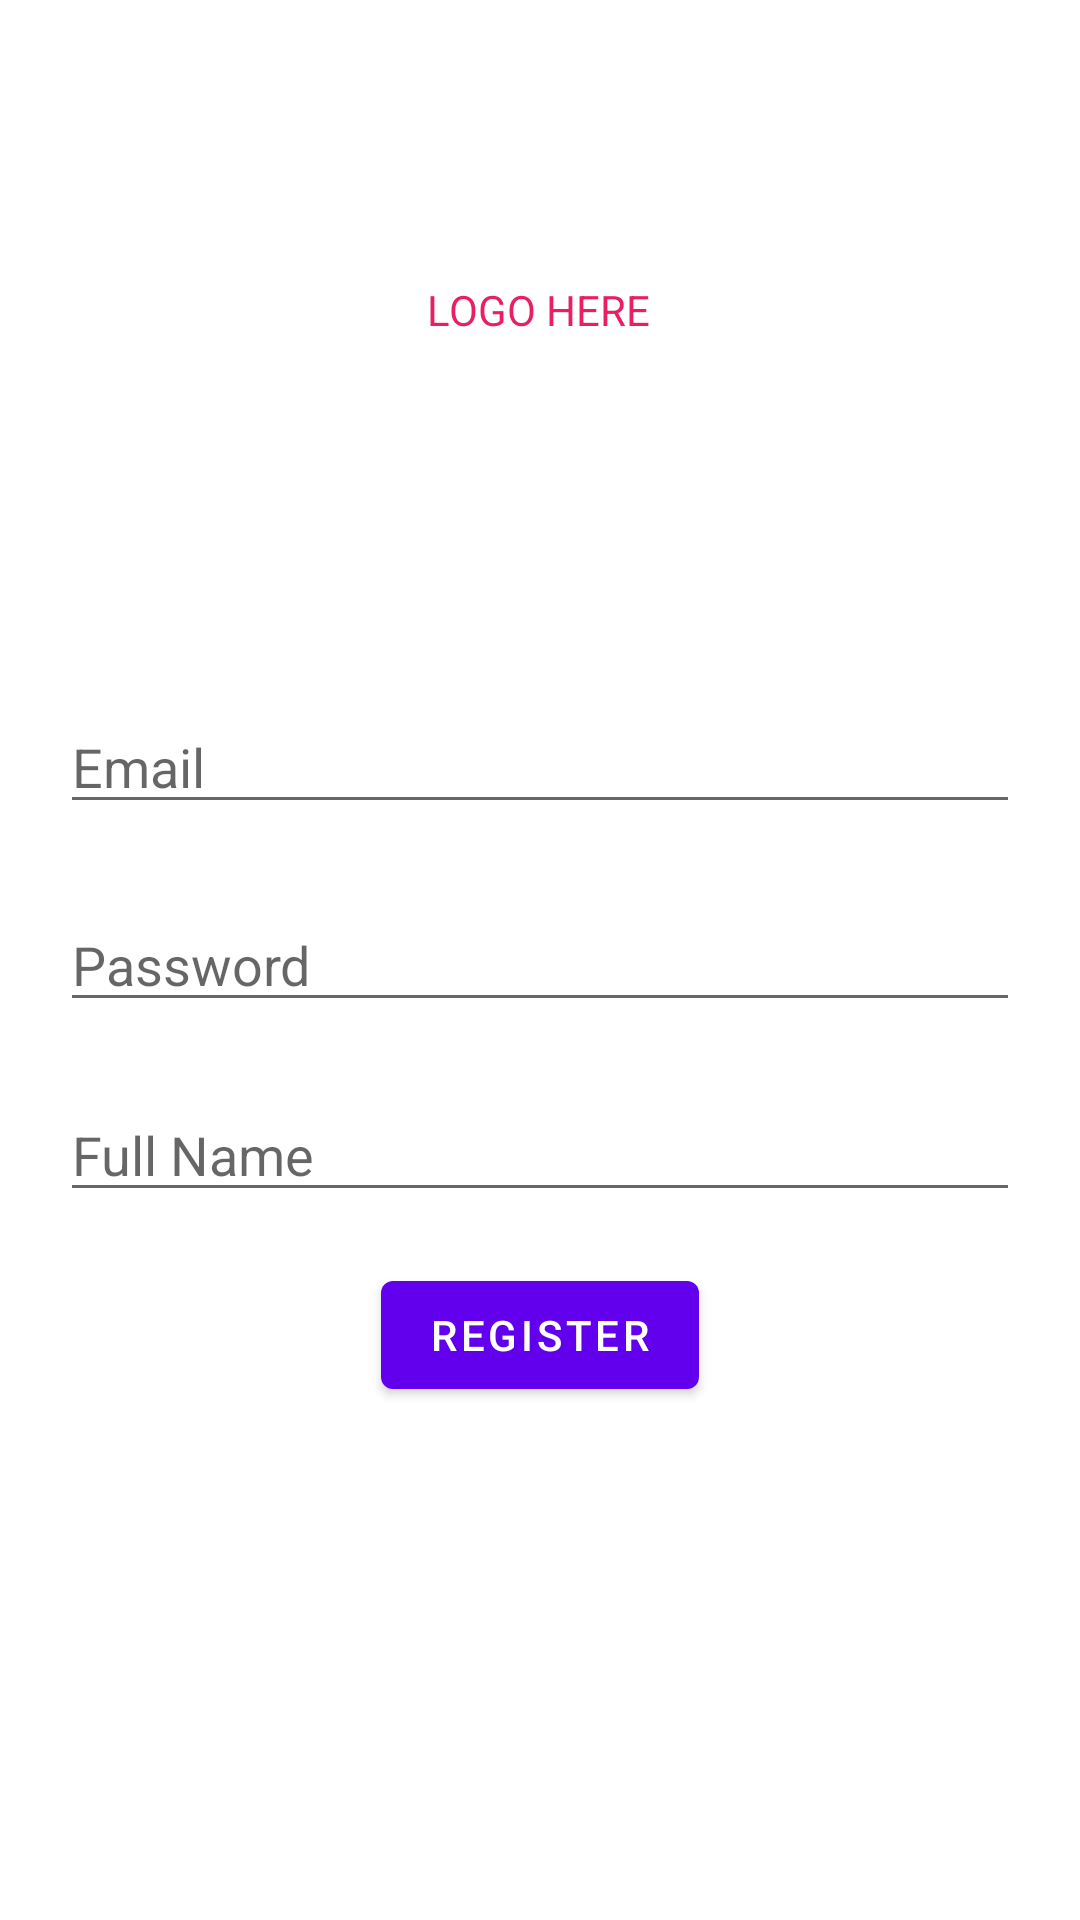

Reconstruct the res/layout file that produces this screen, plus the resources it refers to.
<!-- AndroidManifest.xml: application theme Theme.EmergencyApp -->
<!-- res/layout/activity_register.xml -->
<?xml version="1.0" encoding="utf-8"?>
<androidx.constraintlayout.widget.ConstraintLayout
    xmlns:android="http://schemas.android.com/apk/res/android"
    xmlns:app="http://schemas.android.com/apk/res-auto"
    xmlns:tools="http://schemas.android.com/tools"
    android:layout_width="match_parent"
    android:layout_height="match_parent"
    tools:context=".Register">

    <EditText
        android:id="@+id/etEmail_Register"
        android:layout_width="0dp"
        android:layout_height="wrap_content"
        android:layout_marginHorizontal="20sp"
        android:ems="10"
        android:hint="Email"
        android:inputType="textEmailAddress"
        app:layout_constraintBottom_toBottomOf="parent"
        app:layout_constraintEnd_toEndOf="parent"
        app:layout_constraintHorizontal_bias="0.497"
        app:layout_constraintStart_toStartOf="parent"
        app:layout_constraintTop_toTopOf="parent"
        app:layout_constraintVertical_bias="0.39" />

    <EditText
        android:id="@+id/etPassword_Register"
        android:layout_width="0dp"
        android:layout_height="wrap_content"
        android:layout_marginHorizontal="20sp"
        android:ems="10"
        android:hint="Password"
        android:inputType="textPassword"
        app:layout_constraintBottom_toBottomOf="parent"
        app:layout_constraintEnd_toEndOf="parent"
        app:layout_constraintStart_toStartOf="parent"
        app:layout_constraintTop_toTopOf="parent" />

    <TextView
        android:id="@+id/logo3"
        android:layout_width="wrap_content"
        android:layout_height="wrap_content"
        android:text="LOGO HERE"
        android:textColor="#E91E63"
        app:layout_constraintBottom_toBottomOf="parent"
        app:layout_constraintEnd_toEndOf="parent"
        app:layout_constraintHorizontal_bias="0.498"
        app:layout_constraintStart_toStartOf="parent"
        app:layout_constraintTop_toTopOf="parent"
        app:layout_constraintVertical_bias="0.151" />

    <EditText
        android:id="@+id/etFullName_Register"
        android:layout_width="0dp"
        android:layout_height="wrap_content"
        android:layout_marginHorizontal="20sp"
        android:ems="10"
        android:hint="Full Name"
        android:inputType="textPersonName"
        app:layout_constraintBottom_toBottomOf="parent"
        app:layout_constraintEnd_toEndOf="parent"
        app:layout_constraintStart_toStartOf="parent"
        app:layout_constraintTop_toTopOf="parent"
        app:layout_constraintVertical_bias="0.606" />

    <Button
        android:id="@+id/button_register"
        android:layout_width="wrap_content"
        android:layout_height="wrap_content"
        android:text="register"
        app:layout_constraintBottom_toBottomOf="parent"
        app:layout_constraintEnd_toEndOf="parent"
        app:layout_constraintStart_toStartOf="parent"
        app:layout_constraintTop_toTopOf="parent"
        app:layout_constraintVertical_bias="0.711" />

    <ProgressBar
        android:id="@+id/progressBar_register"
        style="?android:attr/progressBarStyle"
        android:layout_width="wrap_content"
        android:layout_height="wrap_content"
        android:visibility="gone"
        app:layout_constraintBottom_toBottomOf="parent"
        app:layout_constraintEnd_toEndOf="parent"
        app:layout_constraintStart_toStartOf="parent"
        app:layout_constraintTop_toTopOf="parent" />
</androidx.constraintlayout.widget.ConstraintLayout>
<!-- resources referenced by this layout -->
<resources>
  <style name="Theme.EmergencyApp" parent="Theme.MaterialComponents.DayNight.NoActionBar">
          
          <item name="colorPrimary">@color/purple_500</item>
          <item name="colorPrimaryVariant">@color/purple_700</item>
          <item name="colorOnPrimary">@color/white</item>
          
          <item name="colorSecondary">@color/teal_200</item>
          <item name="colorSecondaryVariant">@color/teal_700</item>
          <item name="colorOnSecondary">@color/black</item>
          
          <item name="android:statusBarColor" tools:targetApi="l">?attr/colorPrimaryVariant</item>
          
      </style>
  <!-- not gathered from this repository: default colours our renderer supplied (Android Studio template values) -->
  <color name="purple_500">#FF6200EE</color>
  <color name="purple_700">#FF3700B3</color>
  <color name="teal_200">#FF03DAC5</color>
  <color name="teal_700">#FF018786</color>
  <color name="black">#FF000000</color>
  <color name="white">#FFFFFFFF</color>
</resources>
